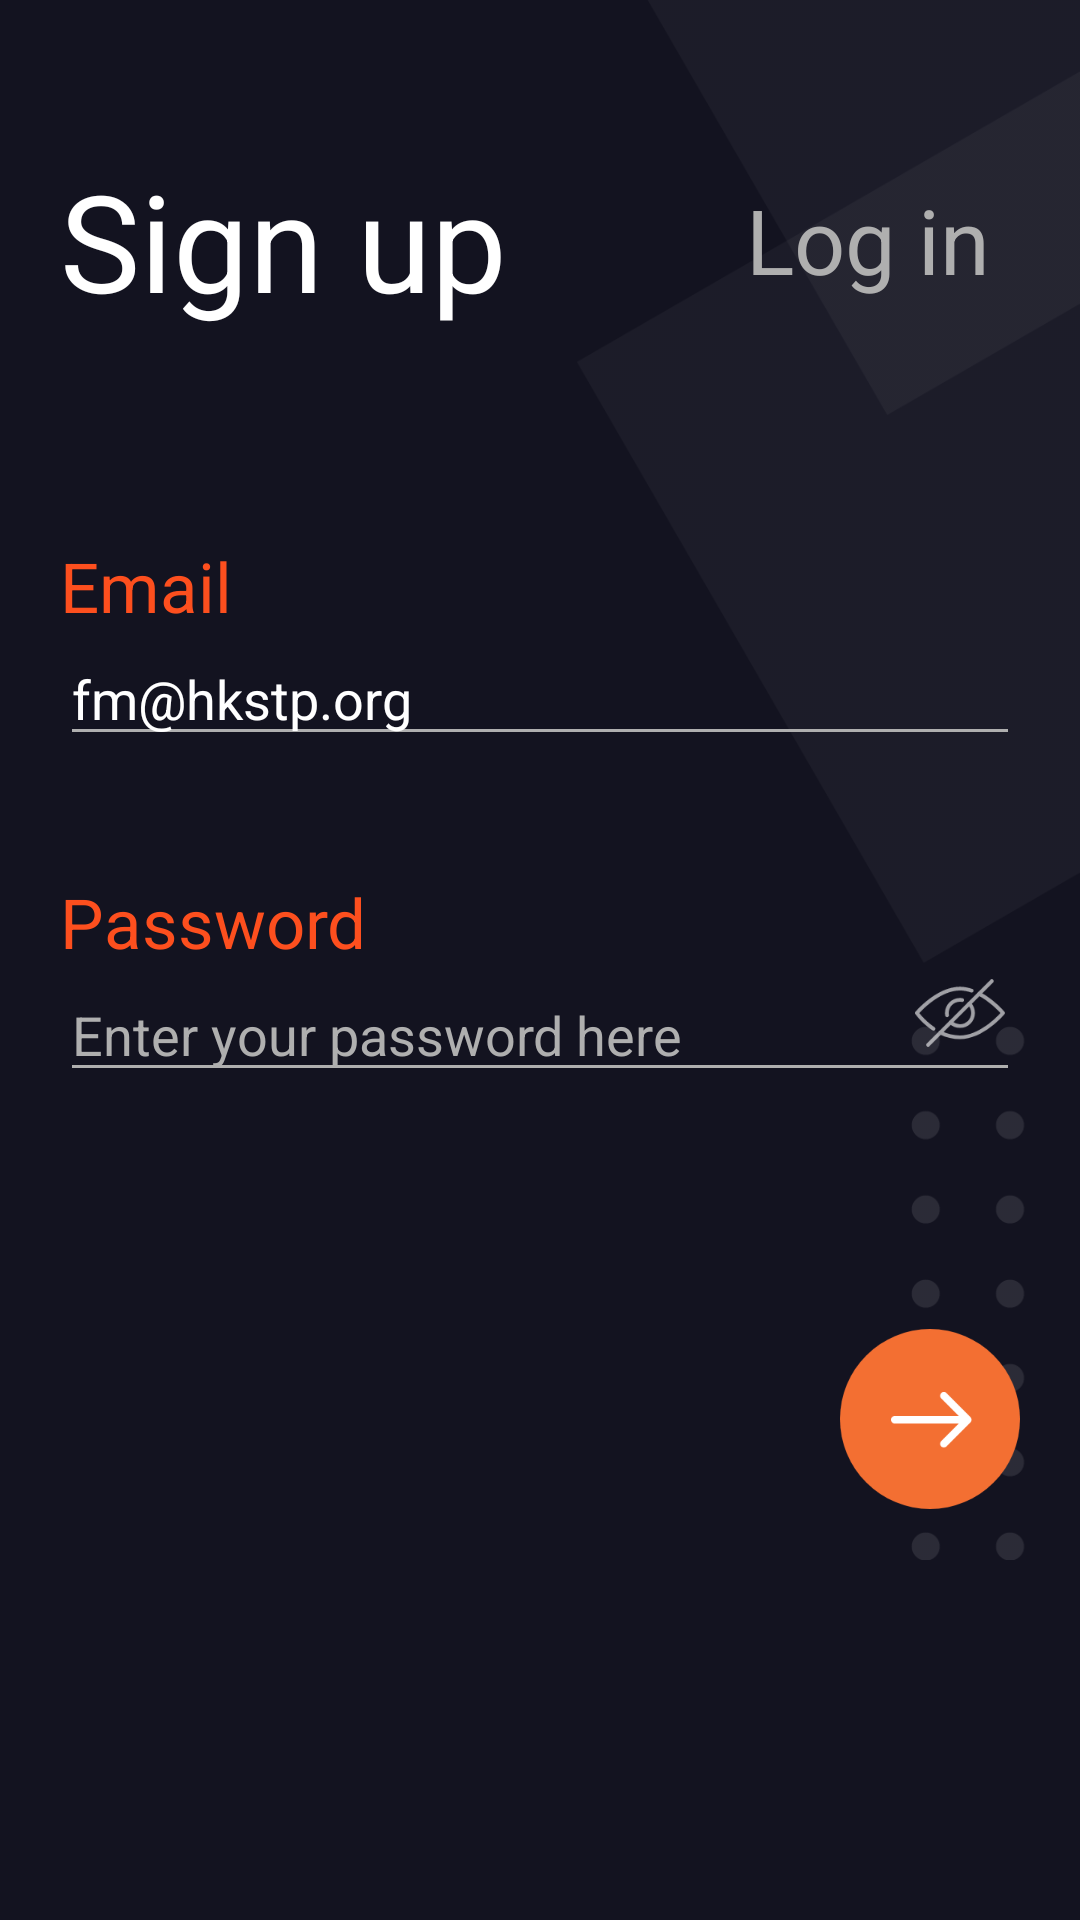

Write the Android layout XML for this screen, with the resource values it uses.
<!-- AndroidManifest.xml: application theme Theme.J6appandroiddemo -->
<!-- res/layout/sign_up_log_in_page.xml -->
<?xml version="1.0" encoding="utf-8"?>
<RelativeLayout
    xmlns:android="http://schemas.android.com/apk/res/android"
    android:layout_width="match_parent"
    android:layout_height="match_parent"
    android:background="@color/j6_black">
    <FrameLayout
        android:layout_width="match_parent"
        android:layout_height="match_parent">
        <ImageView
            android:layout_width="180dp"
            android:layout_height="520dp"
            android:src="@drawable/log_in_background"
            android:layout_gravity="right"/>
        <LinearLayout
            android:layout_width="match_parent"
            android:layout_height="match_parent"
            android:orientation="vertical"
            android:layout_marginLeft="20dp"
            android:layout_marginRight="20dp">
            <LinearLayout
                android:layout_width="match_parent"
                android:layout_height="wrap_content"
                android:layout_marginTop="50dp">
                <TextView
                    android:id="@+id/selected"
                    android:layout_width="wrap_content"
                    android:layout_height="wrap_content"
                    android:text="Sign up"
                    android:textColor="@color/white"
                    android:textSize="45sp"/>
                <LinearLayout
                    android:layout_width="match_parent"
                    android:layout_height="match_parent"
                    android:layout_gravity="right"
                    android:gravity="right">
                    <TextView
                        android:id="@+id/not_selected"
                        android:layout_width="wrap_content"
                        android:layout_height="wrap_content"
                        android:layout_marginRight="10dp"
                        android:text="Log in"
                        android:textColor="@color/j6_light_gray"
                        android:textSize="30sp"
                        android:layout_gravity="center"
                        android:onClick="switchMode"/>
                </LinearLayout>
            </LinearLayout>
            <TextView
                android:layout_width="wrap_content"
                android:layout_height="wrap_content"
                android:text="Email"
                android:textColor="@color/j6_dark_orange"
                android:textSize="23sp"
                android:layout_marginTop="70dp"/>
            <EditText
                android:layout_width="match_parent"
                android:layout_height="wrap_content"
                android:inputType="textAutoComplete"
                android:imeOptions="actionSearch"
                android:layout_gravity="bottom"
                android:textColor="@color/white"
                android:text="fm@hkstp.org"
                android:backgroundTint="@color/j6_light_gray"
                android:hint="Enter your email here"
                android:textColorHint="@color/j6_light_gray"/>
            <TextView
                android:layout_width="wrap_content"
                android:layout_height="wrap_content"
                android:text="Password"
                android:textColor="@color/j6_dark_orange"
                android:textSize="23dp"
                android:layout_marginTop="40dp"/>
            <FrameLayout
                android:layout_width="match_parent"
                android:layout_height="wrap_content">
                <EditText
                    android:layout_width="match_parent"
                    android:layout_height="wrap_content"
                    android:inputType="textAutoComplete"
                    android:imeOptions="actionSearch"
                    android:layout_gravity="bottom"
                    android:textColor="@color/white"
                    android:backgroundTint="@color/j6_light_gray"
                    android:hint="Enter your password here"
                    android:textColorHint="@color/j6_light_gray"/>
                <ImageView
                    android:layout_width="30dp"
                    android:layout_height="30dp"
                    android:src="@drawable/see_password"
                    android:layout_gravity="right"
                    android:layout_marginRight="5dp"/>
            </FrameLayout>
            <TextView
                android:id="@+id/forgot_password"
                android:layout_width="wrap_content"
                android:layout_height="wrap_content"
                android:text="Forgot email/password?"
                android:textColor="@color/j6_light_gray"
                android:layout_gravity="right"
                android:layout_marginTop="5dp"
                android:visibility="invisible"/>
            <ImageView
                android:layout_width="60dp"
                android:layout_height="60dp"
                android:src="@drawable/log_in_arrow"
                android:layout_gravity="right"
                android:layout_marginTop="55dp"
                android:onClick="toHomePage"/>
        </LinearLayout>
    </FrameLayout>
</RelativeLayout>
<!-- resources referenced by this layout -->
<resources>
  <color name="j6_black">#131320</color>
  <color name="j6_dark_orange">#FD4F1E</color>
  <color name="j6_light_gray">#afafaf</color>
  <color name="white">#FFFFFFFF</color>
  <!-- drawable log_in_arrow: png bitmap (drawable-v24, 7768 bytes) -->
  <!-- drawable log_in_background: png bitmap (drawable-v24, 20676 bytes) -->
  <!-- drawable see_password: png bitmap (drawable-v24, 3812 bytes) -->
  <style name="Theme.J6appandroiddemo" parent="Theme.MaterialComponents.DayNight.DarkActionBar">
          
          <item name="colorPrimary">@color/purple_500</item>
          <item name="colorPrimaryVariant">@color/purple_700</item>
          <item name="colorOnPrimary">@color/white</item>
          
          <item name="colorSecondary">@color/teal_200</item>
          <item name="colorSecondaryVariant">@color/teal_700</item>
          <item name="colorOnSecondary">@color/black</item>
          
          <item name="android:statusBarColor" tools:targetApi="l">?attr/colorPrimaryVariant</item>
          
      </style>
  <color name="purple_500">#FF6200EE</color>
  <color name="purple_700">#FF3700B3</color>
  <color name="teal_200">#FF03DAC5</color>
  <color name="teal_700">#FF018786</color>
  <color name="black">#FF000000</color>
</resources>
